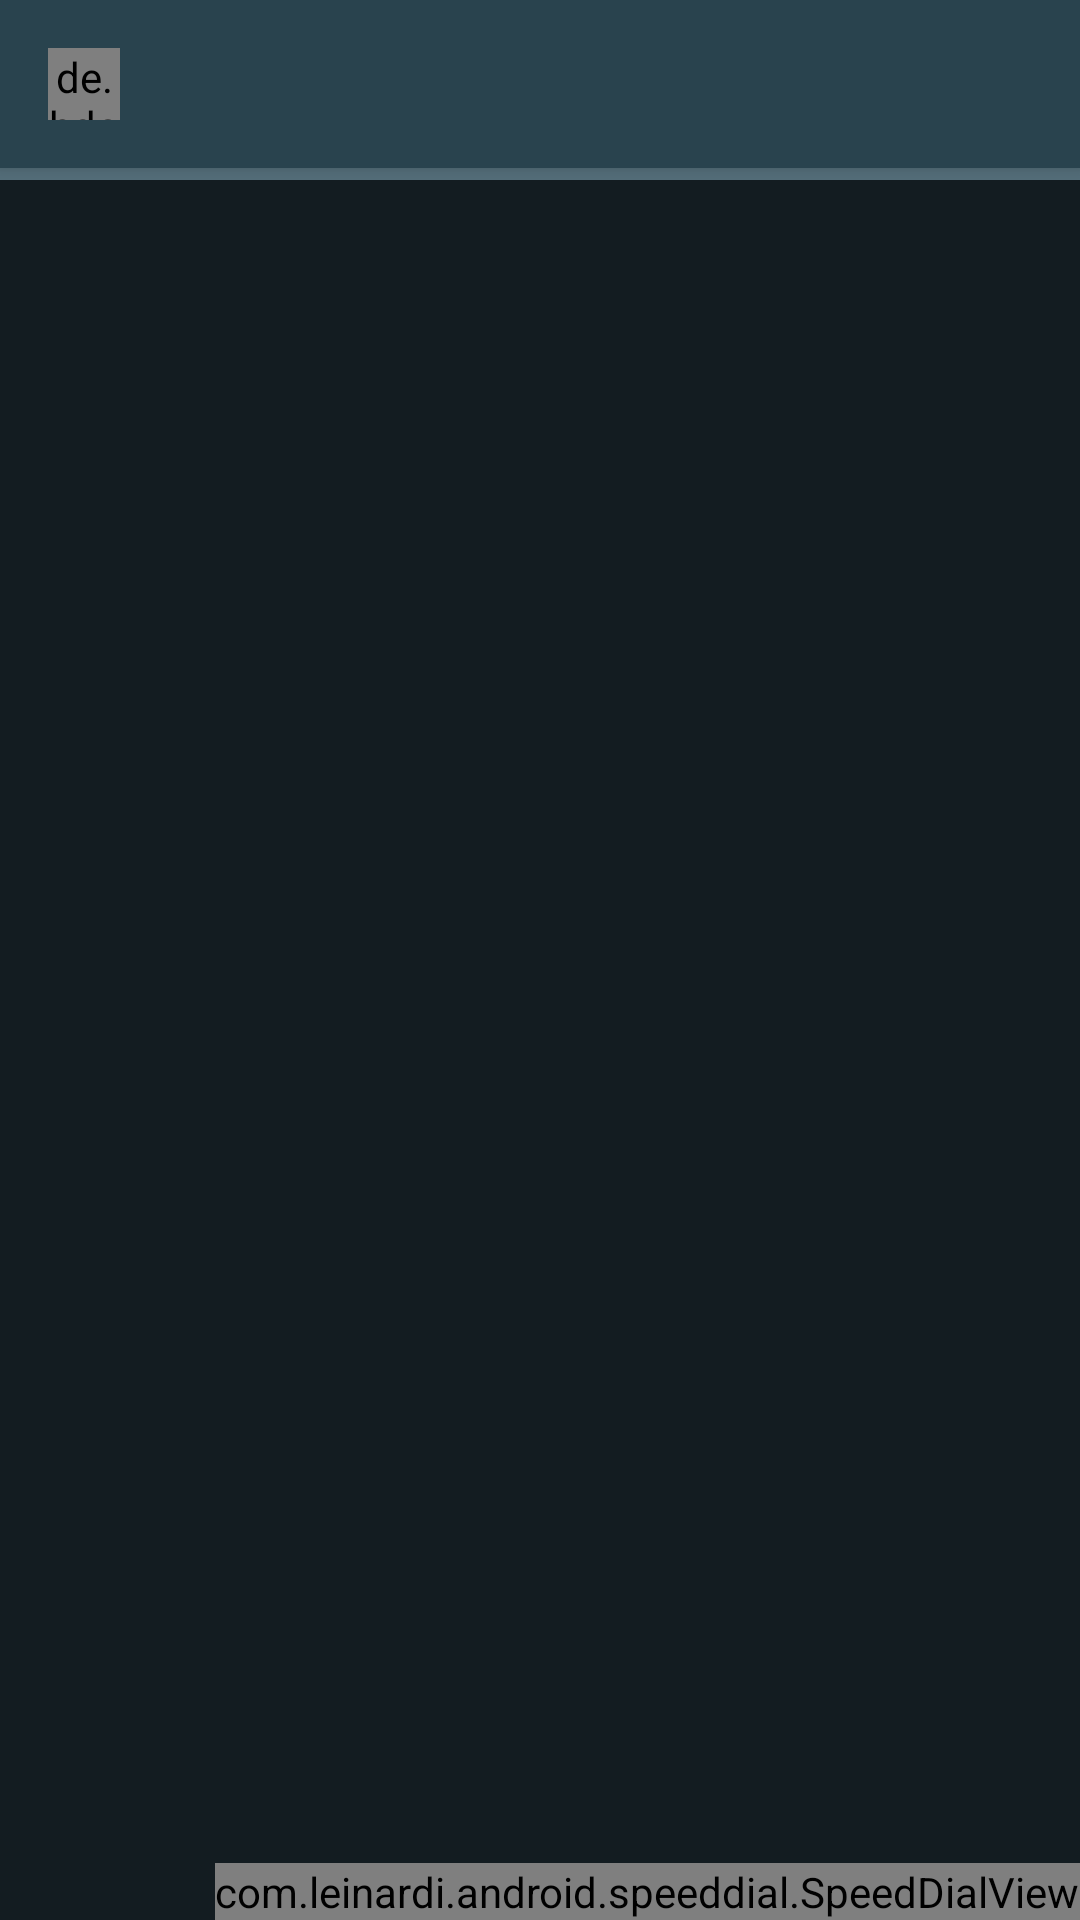

Android layout source for this screen:
<!-- AndroidManifest.xml: activity theme Theme.Texting.NoActionBar -->
<!-- res/layout/activity_main.xml -->
<?xml version="1.0" encoding="utf-8"?>
<androidx.coordinatorlayout.widget.CoordinatorLayout
    xmlns:android="http://schemas.android.com/apk/res/android"
    xmlns:app="http://schemas.android.com/apk/res-auto"
    xmlns:tools="http://schemas.android.com/tools"
    android:layout_width="match_parent"
    android:layout_height="match_parent"
    android:fitsSystemWindows="true"
    tools:context=".mainModule.view.MainActivity">

    <com.google.android.material.appbar.AppBarLayout
        android:layout_height="wrap_content"
        android:layout_width="match_parent"
        android:theme="@style/Theme.Texting.AppBarOverlay">

        <androidx.appcompat.widget.Toolbar
            android:id="@+id/toolbar"
            android:layout_width="match_parent"
            android:layout_height="?attr/actionBarSize"
            android:background="@color/primaryDarkColor"
            app:popupTheme="@style/Theme.Texting.PopupOverlay">
            <de.hdodenhof.circleimageview.CircleImageView
                android:id="@+id/ivProfile"
                android:layout_width="@dimen/common_notify_size"
                android:layout_height="@dimen/common_notify_size"
                android:src="@drawable/ic_emoticon_happy"
                app:civ_border_color="@color/blue_100"
                app:civ_circle_background_color="@android:color/white"/>
        </androidx.appcompat.widget.Toolbar>

    </com.google.android.material.appbar.AppBarLayout>

    <include android:id="@+id/contentMain" layout="@layout/content_main"/>

    <com.leinardi.android.speeddial.SpeedDialView
        android:id="@+id/fab"
        android:layout_width="wrap_content"
        android:layout_height="wrap_content"
        android:layout_gravity="bottom|end"
        app:tint="@android:color/white"
        app:sdMainFabClosedSrc="@drawable/ic_baseline_add_24"/>

</androidx.coordinatorlayout.widget.CoordinatorLayout>
<!-- res/layout/content_main.xml (included above) -->
<?xml version="1.0" encoding="utf-8"?>
<androidx.constraintlayout.widget.ConstraintLayout xmlns:android="http://schemas.android.com/apk/res/android"
    xmlns:app="http://schemas.android.com/apk/res-auto"
    android:layout_width="match_parent"
    android:layout_height="match_parent"
    xmlns:tools="http://schemas.android.com/tools"
    android:background="@color/colorBackground"
    app:layout_behavior="@string/appbar_scrolling_view_behavior">

    <androidx.recyclerview.widget.RecyclerView
        android:id="@+id/rvRequests"
        android:layout_width="0dp"
        android:layout_height="wrap_content"
        android:paddingBottom="@dimen/common_padding_small"
        android:background="@color/colorBackgroundDark"
        app:layout_constrainedHeight="true"
        app:layout_constraintHeight_max="@dimen/request_max_height"
        app:layout_constraintStart_toStartOf="parent"
        app:layout_constraintEnd_toEndOf="parent"
        app:layout_constraintTop_toTopOf="parent"
        tools:listitem="@layout/item_request"/>
    <androidx.recyclerview.widget.RecyclerView
        android:id="@+id/rvUser"
        android:layout_width="0dp"
        android:layout_height="0dp"
        android:background="@color/colorBackground"
        app:layout_constraintStart_toStartOf="parent"
        app:layout_constraintEnd_toEndOf="parent"
        app:layout_constraintTop_toBottomOf="@+id/rvRequests"
        app:layout_constraintBottom_toBottomOf="parent"
        tools:listitem="@layout/item_user"/>
</androidx.constraintlayout.widget.ConstraintLayout>
<!-- res/layout/item_request.xml (included above) -->
<?xml version="1.0" encoding="utf-8"?>
<com.google.android.material.card.MaterialCardView xmlns:android="http://schemas.android.com/apk/res/android"
    xmlns:card_view="http://schemas.android.com/apk/res-auto"
    android:layout_width="match_parent"
    android:layout_height="wrap_content"
    card_view:cardUseCompatPadding="true"
    android:padding="@dimen/padding_item_content">

    <androidx.constraintlayout.widget.ConstraintLayout
        xmlns:app="http://schemas.android.com/tools"
        android:layout_width="match_parent"
        android:layout_height="@dimen/card_item_chat_height"
        android:background="@color/colorBackground">
        <de.hdodenhof.circleimageview.CircleImageView
            android:id="@+id/ivPhoto"
            android:layout_width="@dimen/contact_image_size"
            android:layout_height="@dimen/contact_image_size"
            android:layout_marginStart="@dimen/common_padding_default"
            android:layout_marginEnd="@dimen/activity_horizontal_margin"
            android:src="@drawable/ic_emoticon_happy"
            app:civ_border_color="@color/blue_a100"
            app:civ_border_width="@dimen/profile_border_img"
            app:civ_fill_color="@color/cWhite"
            card_view:layout_constraintStart_toStartOf="parent"
            card_view:layout_constraintTop_toTopOf="parent"
            card_view:layout_constraintBottom_toBottomOf="parent"/>
        <ImageView
            android:id="@+id/btnDeny"
            android:layout_width="wrap_content"
            android:layout_height="wrap_content"
            android:src="@drawable/ic_remove_circle"
            android:background="?attr/selectableItemBackgroundBorderless"
            android:padding="@dimen/padding_item_button"
            android:layout_marginEnd="@dimen/common_padding_default"
            android:tint="@color/red_200"
            card_view:layout_constraintEnd_toEndOf="parent"
            card_view:layout_constraintTop_toTopOf="parent"
            card_view:layout_constraintBottom_toBottomOf="parent"/>
        <ImageView
            android:id="@+id/btnAccept"
            android:layout_width="wrap_content"
            android:layout_height="wrap_content"
            android:src="@drawable/ic_check_circle"
            android:background="?attr/selectableItemBackgroundBorderless"
            android:padding="@dimen/padding_item_button"
            android:tint="@color/green_200"
            card_view:layout_constraintEnd_toStartOf="@+id/btnDeny"
            card_view:layout_constraintTop_toTopOf="parent"
            card_view:layout_constraintBottom_toBottomOf="parent"/>
        <LinearLayout
            android:layout_width="0dp"
            android:layout_height="wrap_content"
            android:orientation="vertical"
            card_view:layout_constraintStart_toEndOf="@id/ivPhoto"
            card_view:layout_constraintEnd_toStartOf="@+id/btnAccept"
            card_view:layout_constraintTop_toTopOf="parent"
            card_view:layout_constraintBottom_toBottomOf="parent">
            <TextView
                android:id="@+id/tvName"
                style="@style/TextViewItemUser.Medium"/>
            <TextView
                android:id="@+id/tvEmail"
                style="@style/TextViewItemUser.Small"/>
        </LinearLayout>
    </androidx.constraintlayout.widget.ConstraintLayout>

</com.google.android.material.card.MaterialCardView>
<!-- res/layout/item_user.xml (included above) -->
<?xml version="1.0" encoding="utf-8"?>
<LinearLayout xmlns:android="http://schemas.android.com/apk/res/android"
    android:layout_width="match_parent"
    android:layout_height="wrap_content">
    <include android:id="@+id/content" layout="@layout/content_user"/>
</LinearLayout>
<!-- res/layout/content_user.xml (included above) -->
<?xml version="1.0" encoding="utf-8"?>
<com.google.android.material.card.MaterialCardView xmlns:android="http://schemas.android.com/apk/res/android"
    android:layout_width="match_parent"
    android:layout_height="wrap_content"
    xmlns:app="http://schemas.android.com/apk/res-auto"
    xmlns:tools="http://schemas.android.com/tools"
    app:cardCornerRadius="@dimen/margin_none">
    <androidx.constraintlayout.widget.ConstraintLayout
        android:layout_width="match_parent"
        android:layout_height="@dimen/card_item_chat_height"
        android:background="@color/colorBackground">
        <de.hdodenhof.circleimageview.CircleImageView
            android:id="@+id/ivPhoto"
            android:layout_width="@dimen/contact_image_size"
            android:layout_height="@dimen/contact_image_size"
            android:layout_marginStart="@dimen/common_padding_default"
            android:layout_marginEnd="@dimen/activity_horizontal_margin"
            android:src="@drawable/ic_emoticon_happy"

            app:layout_constraintStart_toStartOf="parent"
            app:layout_constraintTop_toTopOf="parent"
            app:layout_constraintBottom_toBottomOf="parent"/>
        <TextView
            android:id="@+id/tvStatus"
            android:layout_width="4dp"
            android:layout_height="4dp"
            app:layout_constraintTop_toTopOf="@id/ivPhoto"
            app:layout_constraintEnd_toEndOf="@id/ivPhoto"
            android:visibility="gone"/>
        <TextView
            android:id="@+id/tvName"
            android:layout_width="0dp"
            android:layout_height="wrap_content"
            android:layout_marginStart="@dimen/common_padding_default"
            tools:text="Francisco Montero"
            android:ellipsize="end"
            app:layout_constraintTop_toTopOf="@id/ivPhoto"
            app:layout_constraintStart_toEndOf="@+id/ivPhoto"
            app:layout_constraintEnd_toStartOf="@+id/tvCountUnread"
            android:textAppearance="@style/TextAppearance.MaterialComponents.Body1" />
        <TextView
            android:id="@+id/tvLastMessage"
            android:layout_width="0dp"
            android:layout_height="wrap_content"
            android:layout_marginStart="@dimen/common_padding_default"
            tools:text="Francisco Montero"
            android:textColor="@color/gray_400"
            app:layout_constraintTop_toBottomOf="@id/tvName"
            app:layout_constraintStart_toEndOf="@+id/ivPhoto"
            app:layout_constraintEnd_toStartOf="@+id/tvCountUnread"
            android:ellipsize="end"
            android:textAppearance="@style/TextAppearance.MaterialComponents.Subtitle2" />
        <TextView
            android:id="@+id/tvCountUnread"
            android:layout_width="wrap_content"
            android:layout_height="wrap_content"
            android:textColor="@android:color/white"
            android:layout_marginEnd="@dimen/common_padding_default"
            android:gravity="center"
            android:maxLength="@integer/maxLength_messages_unread"
            android:background="@drawable/background_messages_unread"
            app:layout_constraintEnd_toEndOf="parent"
            app:layout_constraintTop_toTopOf="parent"
            app:layout_constraintBottom_toBottomOf="parent"/>
    </androidx.constraintlayout.widget.ConstraintLayout>
</com.google.android.material.card.MaterialCardView>
<!-- resources referenced by this layout -->
<resources>
  <color name="blue_100">#bbdefb</color>
  <color name="blue_a100">#82B1FF</color>
  <color name="colorBackground">#131c21</color>
  <color name="colorBackgroundDark">@color/primaryColor</color>
  <color name="gray_400">#bdbdbd</color>
  <color name="green_200">#A5D6A7</color>
  <color name="primaryDarkColor">#29434e</color>
  <color name="red_200">#EF9A9A</color>
  <dimen name="activity_horizontal_margin">8dp</dimen>
  <dimen name="card_item_chat_height">72dp</dimen>
  <dimen name="common_notify_size">24dp</dimen>
  <dimen name="common_padding_default">16dp</dimen>
  <dimen name="common_padding_small">4dp</dimen>
  <dimen name="contact_image_size">48dp</dimen>
  <dimen name="margin_none">0dp</dimen>
  <dimen name="padding_item_button">8dp</dimen>
  <dimen name="padding_item_content">8dp</dimen>
  <dimen name="request_max_height">180dp</dimen>
  <!-- drawable background_messages_unread (drawable) -->
  <?xml version="1.0" encoding="utf-8"?>
  <selector xmlns:android="http://schemas.android.com/apk/res/android">
      <item>
          <shape
              android:shape="oval">
  
              <solid android:color="@color/secondaryDarkColor"/>
  
              <size android:height="@dimen/common_notify_size"
                  android:width="@dimen/common_notify_size"/>
          </shape>
      </item>
  </selector>
  <!-- drawable ic_emoticon_happy (drawable) -->
  <vector xmlns:android="http://schemas.android.com/apk/res/android"
      android:height="96dp"
      android:width="96dp"
      android:viewportWidth="24"
      android:viewportHeight="24">
      <path android:fillColor="#448AFF"
          android:pathData="M20,12A8,8 0 0,0 12,4A8,8 0 0,0 4,12A8,8 0 0,0 12,20A8,8 0 0,0 20,12M22,12A10,10 0 0,1 12,22A10,10 0 0,1 2,12A10,10 0 0,1 12,2A10,10 0 0,1 22,12M10,9.5C10,10.3 9.3,11 8.5,11C7.7,11 7,10.3 7,9.5C7,8.7 7.7,8 8.5,8C9.3,8 10,8.7 10,9.5M17,9.5C17,10.3 16.3,11 15.5,11C14.7,11 14,10.3 14,9.5C14,8.7 14.7,8 15.5,8C16.3,8 17,8.7 17,9.5M12,17.23C10.25,17.23 8.71,16.5 7.81,15.42L9.23,14C9.68,14.72 10.75,15.23 12,15.23C13.25,15.23 14.32,14.72 14.77,14L16.19,15.42C15.29,16.5 13.75,17.23 12,17.23Z" />
  </vector>
  <integer name="maxLength_messages_unread">3</integer>
  <style name="TextViewItemUser.Medium">
          <item name="android:textAppearance">?android:attr/textAppearanceMedium</item>
      </style>
  <style name="TextViewItemUser.Small">
          <item name="android:textAppearance">?android:attr/textAppearanceSmall</item>
      </style>
  <style name="Theme.Texting.AppBarOverlay" parent="ThemeOverlay.AppCompat.Dark.ActionBar" />
  <style name="Theme.Texting.PopupOverlay" parent="ThemeOverlay.AppCompat.Light">
          <item name="popupMenuBackground">@color/colorBackgroundDark</item>
      </style>
  <style name="Theme.Texting.NoActionBar">
          <item name="windowActionBar">false</item>
          <item name="windowNoTitle">true</item>
      </style>
  <color name="primaryColor">#546e7a</color>
  <color name="secondaryDarkColor">#00b248</color>
</resources>
